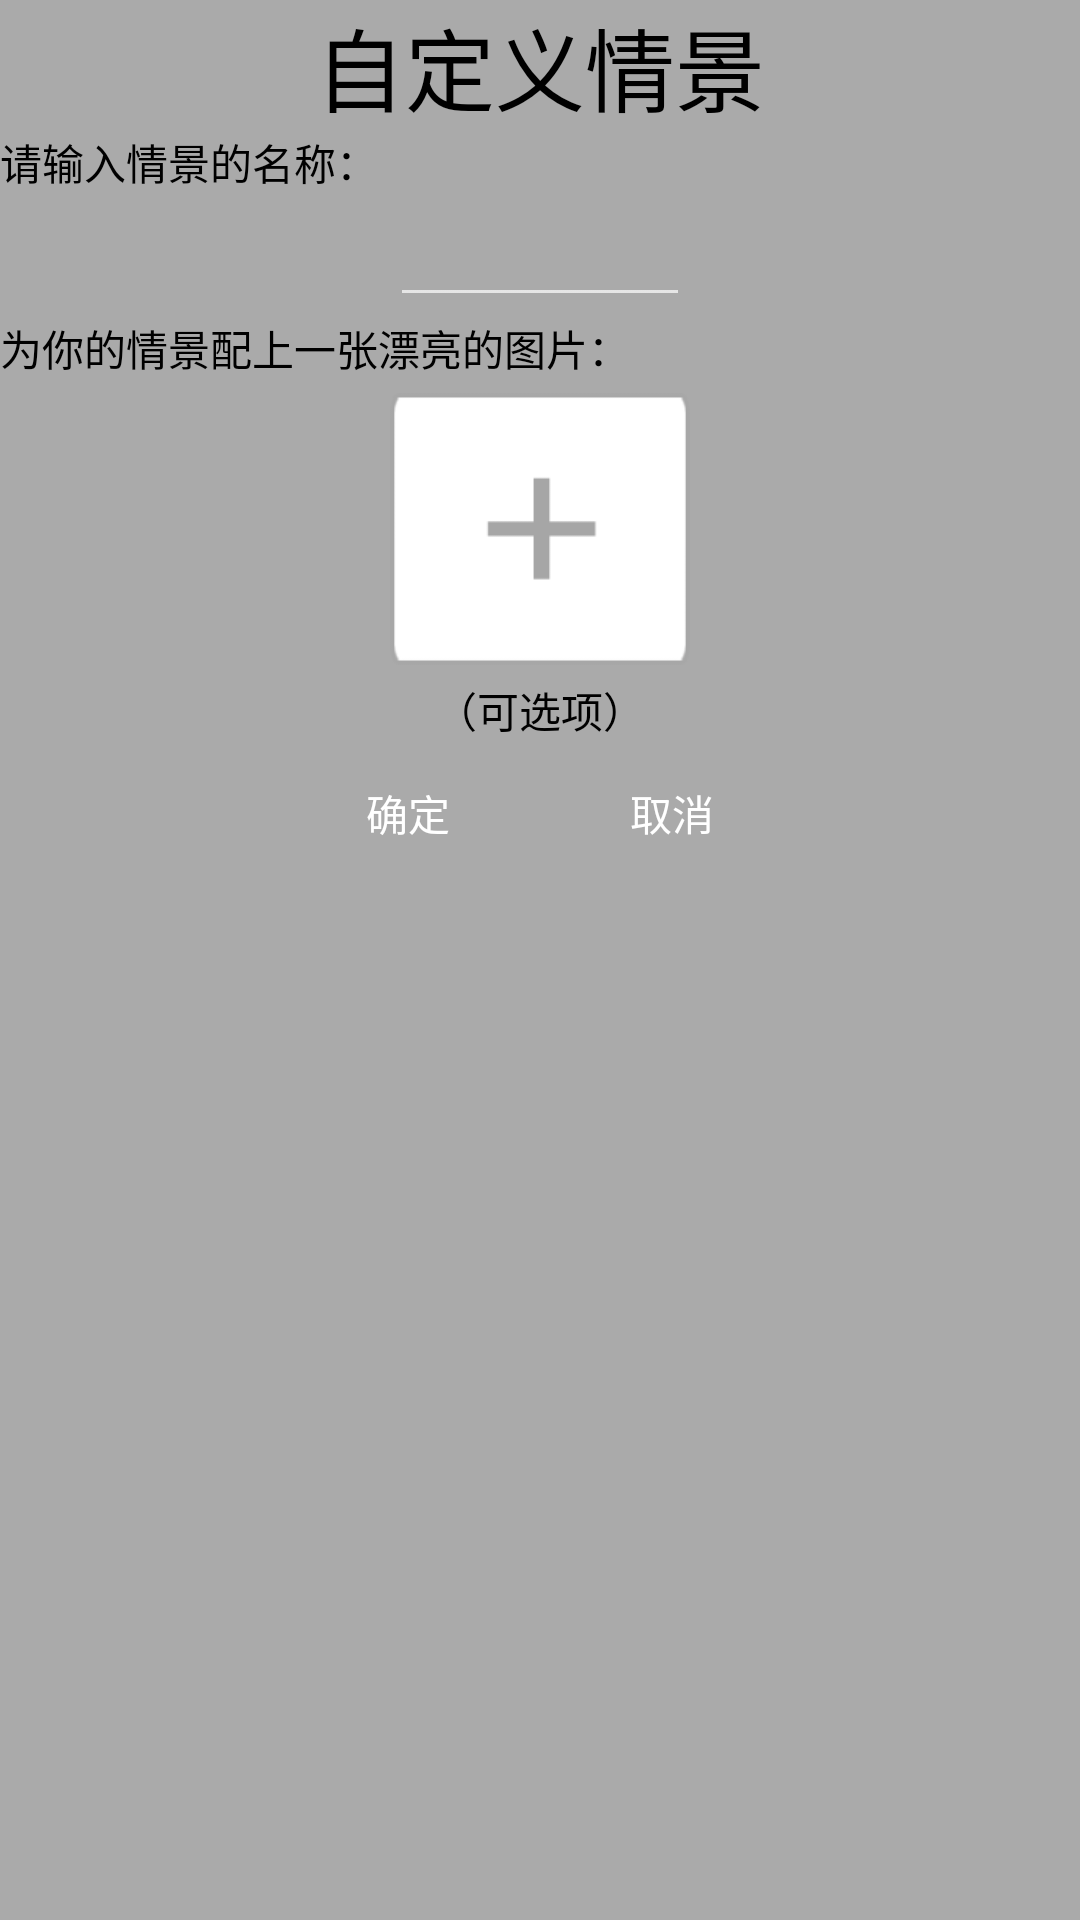

The Android layout XML behind this screen, and the referenced resources:
<!-- AndroidManifest.xml: application theme AppTheme -->
<!-- res/layout/delegate_context_alertdialog.xml -->
<?xml version="1.0" encoding="utf-8"?>
<RelativeLayout xmlns:android="http://schemas.android.com/apk/res/android"
    android:layout_width="wrap_content"
    android:layout_height="wrap_content"
    android:layout_gravity="center"
    android:background="@android:color/darker_gray"
   >

    <TextView
        android:id="@+id/popwindow_title"
        android:layout_width="wrap_content"
        android:layout_height="wrap_content"
        android:layout_centerHorizontal="true"
        android:text="@string/popwindow_title"
        android:textSize="30sp"
        android:textColor="@android:color/black"
        android:gravity="center"
        />

    <TextView
        android:id="@+id/popwindow_hint_one"
        android:layout_width="wrap_content"
        android:layout_height="wrap_content"
        android:layout_below="@id/popwindow_title"
        android:text="@string/popwindow_hint_one"
        android:textColor="@android:color/black"
        android:gravity="left"
        />

    <EditText
        android:id="@+id/popwindow_edit_name"
        android:layout_width="100dp"
        android:layout_height="wrap_content"
        android:layout_centerHorizontal="true"
        android:layout_below="@id/popwindow_hint_one"
        android:textColor="@android:color/black"
        android:gravity="center"
        />

    <TextView
        android:id="@+id/popwindow_hint_two"
        android:layout_width="wrap_content"
        android:layout_height="wrap_content"
        android:layout_below="@id/popwindow_edit_name"
        android:text="@string/popwindow_hint_two"
        android:textColor="@android:color/black"
        android:gravity="left"
        />

    <ImageView
        android:id="@+id/popwindow_image"
        android:layout_width="100dp"
        android:layout_height="100dp"
        android:layout_centerHorizontal="true"
        android:gravity="center"
        android:layout_below="@id/popwindow_hint_two"
        android:src="@drawable/popwindow_image"
        />

    <TextView
        android:id="@+id/popwindow_hint_thr"
        android:layout_width="wrap_content"
        android:layout_height="wrap_content"
        android:layout_below="@id/popwindow_image"
        android:text="@string/popwindow_hint_thr"
        android:textColor="@android:color/black"
        android:layout_centerInParent="true"
        android:gravity="center"
        />

    <LinearLayout
        android:layout_width="wrap_content"
        android:layout_height="wrap_content"
        android:layout_below="@id/popwindow_hint_thr"
        android:layout_centerHorizontal="true"
        android:gravity="center"
        android:orientation="horizontal"
        >
        <Button
            android:id="@+id/sure"
            android:layout_width="wrap_content"
            android:layout_height="wrap_content"
            android:background="@android:color/darker_gray"
            android:textColor="@android:color/white"
            android:text="@string/sure"
            />
        <Button
            android:id="@+id/cancel"
            android:layout_width="wrap_content"
            android:layout_height="wrap_content"
            android:background="@android:color/darker_gray"
            android:textColor="@android:color/white"
            android:text="@string/cancel"
            />
    </LinearLayout>


</RelativeLayout>
<!-- resources referenced by this layout -->
<resources>
  <!-- drawable popwindow_image: png bitmap (drawable, 4072 bytes) -->
  <string name="cancel">取消</string>
  <string name="popwindow_hint_one">请输入情景的名称：</string>
  <string name="popwindow_hint_thr">（可选项）</string>
  <string name="popwindow_hint_two">为你的情景配上一张漂亮的图片：</string>
  <string name="popwindow_title">自定义情景</string>
  <string name="sure">确定</string>
  <style name="AppTheme" parent="@style/Theme.AppCompat.NoActionBar">
          
          <item name="windowActionBar">false</item>
          <item name="android:windowNoTitle">true</item>
          <item name="android:windowBackground">@android:color/white</item>
      </style>
</resources>
